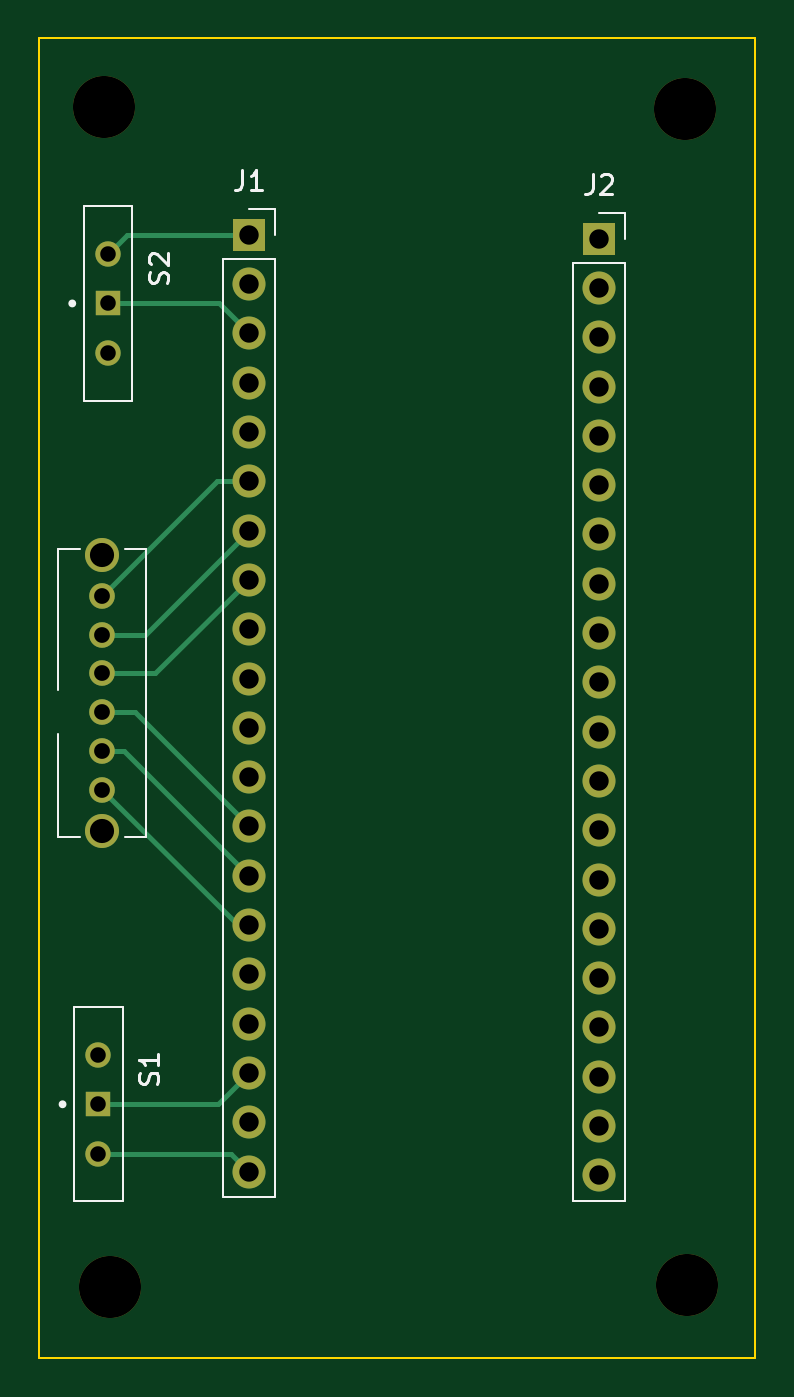
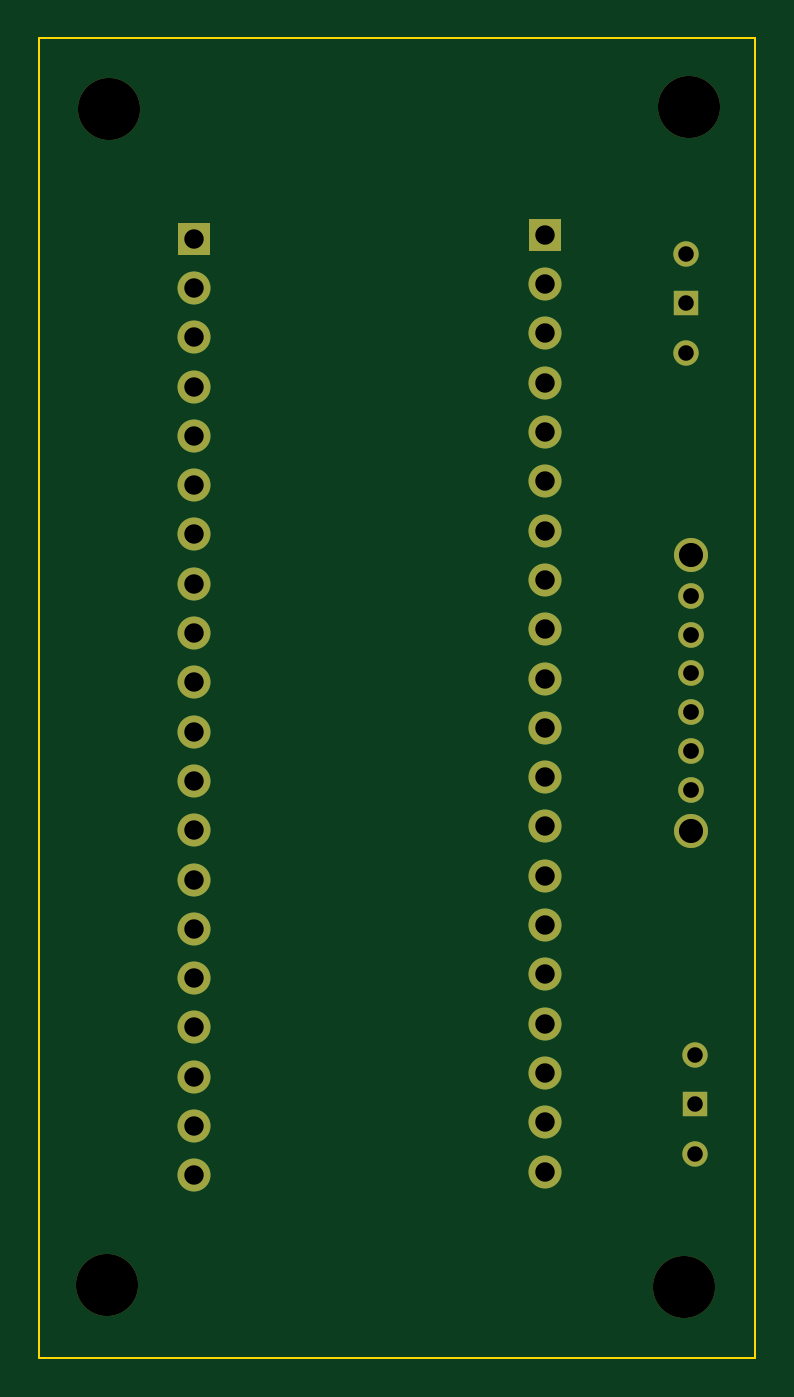
Circuit board: 11 layer files. Board 36.9 x 68.0 mm.
- bottom_copper: pico-ducky-B_Cu.gbr (4762 bytes)
- bottom_mask: pico-ducky-B_Mask.gbr (2397 bytes)
- paste: pico-ducky-B_Paste.gbr (511 bytes)
- bottom_silk: pico-ducky-B_Silkscreen.gbr (512 bytes)
- outline: pico-ducky-Edge_Cuts.gbr (745 bytes)
- top_copper: pico-ducky-F_Cu.gbr (6056 bytes)
- top_mask: pico-ducky-F_Mask.gbr (2397 bytes)
- paste: pico-ducky-F_Paste.gbr (511 bytes)
- top_silk: pico-ducky-F_Silkscreen.gbr (4441 bytes)
- drill: pico-ducky-NPTH.drl (462 bytes)
- drill: pico-ducky-PTH.drl (1436 bytes)

=== bottom_copper: pico-ducky-B_Cu.gbr ===
%TF.GenerationSoftware,KiCad,Pcbnew,6.0.1-79c1e3a40b~116~ubuntu20.04.1*%
%TF.CreationDate,2022-02-10T07:45:31-06:00*%
%TF.ProjectId,pico-ducky,7069636f-2d64-4756-936b-792e6b696361,rev?*%
%TF.SameCoordinates,Original*%
%TF.FileFunction,Copper,L2,Bot*%
%TF.FilePolarity,Positive*%
%FSLAX46Y46*%
G04 Gerber Fmt 4.6, Leading zero omitted, Abs format (unit mm)*
G04 Created by KiCad (PCBNEW 6.0.1-79c1e3a40b~116~ubuntu20.04.1) date 2022-02-10 07:45:31*
%MOMM*%
%LPD*%
G01*
G04 APERTURE LIST*
%TA.AperFunction,ComponentPad*%
%ADD10C,1.320800*%
%TD*%
%TA.AperFunction,ComponentPad*%
%ADD11C,1.752600*%
%TD*%
%TA.AperFunction,ComponentPad*%
%ADD12R,1.700000X1.700000*%
%TD*%
%TA.AperFunction,ComponentPad*%
%ADD13O,1.700000X1.700000*%
%TD*%
%TA.AperFunction,ComponentPad*%
%ADD14R,1.308000X1.308000*%
%TD*%
%TA.AperFunction,ComponentPad*%
%ADD15C,1.308000*%
%TD*%
G04 APERTURE END LIST*
D10*
%TO.P,SW3,1,1*%
%TO.N,Net-(J1-Pad6)*%
X105400000Y-71800000D03*
%TO.P,SW3,2,2*%
%TO.N,Net-(J1-Pad7)*%
X105400000Y-73800001D03*
%TO.P,SW3,3,3*%
%TO.N,Net-(J1-Pad8)*%
X105400000Y-75800000D03*
%TO.P,SW3,4,4*%
%TO.N,Net-(J1-Pad13)*%
X105400000Y-77800001D03*
%TO.P,SW3,5,5*%
%TO.N,Net-(J1-Pad14)*%
X105400000Y-79799999D03*
%TO.P,SW3,6,6*%
%TO.N,Net-(J1-Pad15)*%
X105400000Y-81800000D03*
D11*
%TO.P,SW3,7*%
%TO.N,N/C*%
X105400000Y-69700000D03*
%TO.P,SW3,8*%
X105400000Y-83900000D03*
%TD*%
D12*
%TO.P,J2,1,Pin_1*%
%TO.N,unconnected-(J2-Pad1)*%
X131000000Y-53400000D03*
D13*
%TO.P,J2,2,Pin_2*%
%TO.N,unconnected-(J2-Pad2)*%
X131000000Y-55940000D03*
%TO.P,J2,3,Pin_3*%
%TO.N,unconnected-(J2-Pad3)*%
X131000000Y-58480000D03*
%TO.P,J2,4,Pin_4*%
%TO.N,unconnected-(J2-Pad4)*%
X131000000Y-61020000D03*
%TO.P,J2,5,Pin_5*%
%TO.N,unconnected-(J2-Pad5)*%
X131000000Y-63560000D03*
%TO.P,J2,6,Pin_6*%
%TO.N,unconnected-(J2-Pad6)*%
X131000000Y-66100000D03*
%TO.P,J2,7,Pin_7*%
%TO.N,unconnected-(J2-Pad7)*%
X131000000Y-68640000D03*
%TO.P,J2,8,Pin_8*%
%TO.N,unconnected-(J2-Pad8)*%
X131000000Y-71180000D03*
%TO.P,J2,9,Pin_9*%
%TO.N,unconnected-(J2-Pad9)*%
X131000000Y-73720000D03*
%TO.P,J2,10,Pin_10*%
%TO.N,unconnected-(J2-Pad10)*%
X131000000Y-76260000D03*
%TO.P,J2,11,Pin_11*%
%TO.N,unconnected-(J2-Pad11)*%
X131000000Y-78800000D03*
%TO.P,J2,12,Pin_12*%
%TO.N,unconnected-(J2-Pad12)*%
X131000000Y-81340000D03*
%TO.P,J2,13,Pin_13*%
%TO.N,unconnected-(J2-Pad13)*%
X131000000Y-83880000D03*
%TO.P,J2,14,Pin_14*%
%TO.N,unconnected-(J2-Pad14)*%
X131000000Y-86420000D03*
%TO.P,J2,15,Pin_15*%
%TO.N,unconnected-(J2-Pad15)*%
X131000000Y-88960000D03*
%TO.P,J2,16,Pin_16*%
%TO.N,unconnected-(J2-Pad16)*%
X131000000Y-91500000D03*
%TO.P,J2,17,Pin_17*%
%TO.N,unconnected-(J2-Pad17)*%
X131000000Y-94040000D03*
%TO.P,J2,18,Pin_18*%
%TO.N,unconnected-(J2-Pad18)*%
X131000000Y-96580000D03*
%TO.P,J2,19,Pin_19*%
%TO.N,unconnected-(J2-Pad19)*%
X131000000Y-99120000D03*
%TO.P,J2,20,Pin_20*%
%TO.N,unconnected-(J2-Pad20)*%
X131000000Y-101660000D03*
%TD*%
D14*
%TO.P,S1,1*%
%TO.N,Net-(J1-Pad18)*%
X105200000Y-98000000D03*
D15*
%TO.P,S1,2*%
%TO.N,unconnected-(S1-Pad2)*%
X105200000Y-95460000D03*
%TO.P,S1,3*%
%TO.N,Net-(J1-Pad20)*%
X105200000Y-100540000D03*
%TD*%
D12*
%TO.P,J1,1,Pin_1*%
%TO.N,Net-(J1-Pad1)*%
X112950000Y-53205000D03*
D13*
%TO.P,J1,2,Pin_2*%
%TO.N,unconnected-(J1-Pad2)*%
X112950000Y-55745000D03*
%TO.P,J1,3,Pin_3*%
%TO.N,Net-(J1-Pad3)*%
X112950000Y-58285000D03*
%TO.P,J1,4,Pin_4*%
%TO.N,unconnected-(J1-Pad4)*%
X112950000Y-60825000D03*
%TO.P,J1,5,Pin_5*%
%TO.N,unconnected-(J1-Pad5)*%
X112950000Y-63365000D03*
%TO.P,J1,6,Pin_6*%
%TO.N,Net-(J1-Pad6)*%
X112950000Y-65905000D03*
%TO.P,J1,7,Pin_7*%
%TO.N,Net-(J1-Pad7)*%
X112950000Y-68445000D03*
%TO.P,J1,8,Pin_8*%
%TO.N,Net-(J1-Pad8)*%
X112950000Y-70985000D03*
%TO.P,J1,9,Pin_9*%
%TO.N,unconnected-(J1-Pad9)*%
X112950000Y-73525000D03*
%TO.P,J1,10,Pin_10*%
%TO.N,unconnected-(J1-Pad10)*%
X112950000Y-76065000D03*
%TO.P,J1,11,Pin_11*%
%TO.N,unconnected-(J1-Pad11)*%
X112950000Y-78605000D03*
%TO.P,J1,12,Pin_12*%
%TO.N,unconnected-(J1-Pad12)*%
X112950000Y-81145000D03*
%TO.P,J1,13,Pin_13*%
%TO.N,Net-(J1-Pad13)*%
X112950000Y-83685000D03*
%TO.P,J1,14,Pin_14*%
%TO.N,Net-(J1-Pad14)*%
X112950000Y-86225000D03*
%TO.P,J1,15,Pin_15*%
%TO.N,Net-(J1-Pad15)*%
X112950000Y-88765000D03*
%TO.P,J1,16,Pin_16*%
%TO.N,unconnected-(J1-Pad16)*%
X112950000Y-91305000D03*
%TO.P,J1,17,Pin_17*%
%TO.N,unconnected-(J1-Pad17)*%
X112950000Y-93845000D03*
%TO.P,J1,18,Pin_18*%
%TO.N,Net-(J1-Pad18)*%
X112950000Y-96385000D03*
%TO.P,J1,19,Pin_19*%
%TO.N,unconnected-(J1-Pad19)*%
X112950000Y-98925000D03*
%TO.P,J1,20,Pin_20*%
%TO.N,Net-(J1-Pad20)*%
X112950000Y-101465000D03*
%TD*%
D14*
%TO.P,S2,1*%
%TO.N,Net-(J1-Pad3)*%
X105700000Y-56740000D03*
D15*
%TO.P,S2,2*%
%TO.N,Net-(J1-Pad1)*%
X105700000Y-54200000D03*
%TO.P,S2,3*%
%TO.N,unconnected-(S2-Pad3)*%
X105700000Y-59280000D03*
%TD*%
M02*

=== bottom_mask: pico-ducky-B_Mask.gbr ===
%TF.GenerationSoftware,KiCad,Pcbnew,6.0.1-79c1e3a40b~116~ubuntu20.04.1*%
%TF.CreationDate,2022-02-10T07:45:33-06:00*%
%TF.ProjectId,pico-ducky,7069636f-2d64-4756-936b-792e6b696361,rev?*%
%TF.SameCoordinates,Original*%
%TF.FileFunction,Soldermask,Bot*%
%TF.FilePolarity,Negative*%
%FSLAX46Y46*%
G04 Gerber Fmt 4.6, Leading zero omitted, Abs format (unit mm)*
G04 Created by KiCad (PCBNEW 6.0.1-79c1e3a40b~116~ubuntu20.04.1) date 2022-02-10 07:45:33*
%MOMM*%
%LPD*%
G01*
G04 APERTURE LIST*
%ADD10C,1.320800*%
%ADD11C,1.752600*%
%ADD12R,1.700000X1.700000*%
%ADD13O,1.700000X1.700000*%
%ADD14R,1.308000X1.308000*%
%ADD15C,1.308000*%
%ADD16C,3.200000*%
G04 APERTURE END LIST*
D10*
%TO.C,SW3*%
X105400000Y-71800000D03*
X105400000Y-73800001D03*
X105400000Y-75800000D03*
X105400000Y-77800001D03*
X105400000Y-79799999D03*
X105400000Y-81800000D03*
D11*
X105400000Y-69700000D03*
X105400000Y-83900000D03*
%TD*%
D12*
%TO.C,J2*%
X131000000Y-53400000D03*
D13*
X131000000Y-55940000D03*
X131000000Y-58480000D03*
X131000000Y-61020000D03*
X131000000Y-63560000D03*
X131000000Y-66100000D03*
X131000000Y-68640000D03*
X131000000Y-71180000D03*
X131000000Y-73720000D03*
X131000000Y-76260000D03*
X131000000Y-78800000D03*
X131000000Y-81340000D03*
X131000000Y-83880000D03*
X131000000Y-86420000D03*
X131000000Y-88960000D03*
X131000000Y-91500000D03*
X131000000Y-94040000D03*
X131000000Y-96580000D03*
X131000000Y-99120000D03*
X131000000Y-101660000D03*
%TD*%
D14*
%TO.C,S1*%
X105200000Y-98000000D03*
D15*
X105200000Y-95460000D03*
X105200000Y-100540000D03*
%TD*%
D16*
%TO.C,REF\u002A\u002A*%
X105500000Y-46600000D03*
%TD*%
D12*
%TO.C,J1*%
X112950000Y-53205000D03*
D13*
X112950000Y-55745000D03*
X112950000Y-58285000D03*
X112950000Y-60825000D03*
X112950000Y-63365000D03*
X112950000Y-65905000D03*
X112950000Y-68445000D03*
X112950000Y-70985000D03*
X112950000Y-73525000D03*
X112950000Y-76065000D03*
X112950000Y-78605000D03*
X112950000Y-81145000D03*
X112950000Y-83685000D03*
X112950000Y-86225000D03*
X112950000Y-88765000D03*
X112950000Y-91305000D03*
X112950000Y-93845000D03*
X112950000Y-96385000D03*
X112950000Y-98925000D03*
X112950000Y-101465000D03*
%TD*%
D14*
%TO.C,S2*%
X105700000Y-56740000D03*
D15*
X105700000Y-54200000D03*
X105700000Y-59280000D03*
%TD*%
D16*
%TO.C,REF\u002A\u002A*%
X135400000Y-46700000D03*
%TD*%
%TO.C,REF\u002A\u002A*%
X135500000Y-107300000D03*
%TD*%
%TO.C,REF\u002A\u002A*%
X105800000Y-107400000D03*
%TD*%
M02*

=== paste: pico-ducky-B_Paste.gbr ===
%TF.GenerationSoftware,KiCad,Pcbnew,6.0.1-79c1e3a40b~116~ubuntu20.04.1*%
%TF.CreationDate,2022-02-10T07:45:32-06:00*%
%TF.ProjectId,pico-ducky,7069636f-2d64-4756-936b-792e6b696361,rev?*%
%TF.SameCoordinates,Original*%
%TF.FileFunction,Paste,Bot*%
%TF.FilePolarity,Positive*%
%FSLAX46Y46*%
G04 Gerber Fmt 4.6, Leading zero omitted, Abs format (unit mm)*
G04 Created by KiCad (PCBNEW 6.0.1-79c1e3a40b~116~ubuntu20.04.1) date 2022-02-10 07:45:32*
%MOMM*%
%LPD*%
G01*
G04 APERTURE LIST*
G04 APERTURE END LIST*
M02*

=== bottom_silk: pico-ducky-B_Silkscreen.gbr ===
%TF.GenerationSoftware,KiCad,Pcbnew,6.0.1-79c1e3a40b~116~ubuntu20.04.1*%
%TF.CreationDate,2022-02-10T07:45:32-06:00*%
%TF.ProjectId,pico-ducky,7069636f-2d64-4756-936b-792e6b696361,rev?*%
%TF.SameCoordinates,Original*%
%TF.FileFunction,Legend,Bot*%
%TF.FilePolarity,Positive*%
%FSLAX46Y46*%
G04 Gerber Fmt 4.6, Leading zero omitted, Abs format (unit mm)*
G04 Created by KiCad (PCBNEW 6.0.1-79c1e3a40b~116~ubuntu20.04.1) date 2022-02-10 07:45:32*
%MOMM*%
%LPD*%
G01*
G04 APERTURE LIST*
G04 APERTURE END LIST*
M02*

=== outline: pico-ducky-Edge_Cuts.gbr ===
%TF.GenerationSoftware,KiCad,Pcbnew,6.0.1-79c1e3a40b~116~ubuntu20.04.1*%
%TF.CreationDate,2022-02-10T07:45:33-06:00*%
%TF.ProjectId,pico-ducky,7069636f-2d64-4756-936b-792e6b696361,rev?*%
%TF.SameCoordinates,Original*%
%TF.FileFunction,Profile,NP*%
%FSLAX46Y46*%
G04 Gerber Fmt 4.6, Leading zero omitted, Abs format (unit mm)*
G04 Created by KiCad (PCBNEW 6.0.1-79c1e3a40b~116~ubuntu20.04.1) date 2022-02-10 07:45:33*
%MOMM*%
%LPD*%
G01*
G04 APERTURE LIST*
%TA.AperFunction,Profile*%
%ADD10C,0.100000*%
%TD*%
G04 APERTURE END LIST*
D10*
X102120000Y-43060000D02*
X139030000Y-43060000D01*
X139030000Y-43060000D02*
X139030000Y-111080000D01*
X139030000Y-111080000D02*
X102120000Y-111080000D01*
X102120000Y-111080000D02*
X102120000Y-43060000D01*
M02*

=== top_copper: pico-ducky-F_Cu.gbr (6056 bytes, source omitted) ===
=== top_mask: pico-ducky-F_Mask.gbr ===
%TF.GenerationSoftware,KiCad,Pcbnew,6.0.1-79c1e3a40b~116~ubuntu20.04.1*%
%TF.CreationDate,2022-02-10T07:45:33-06:00*%
%TF.ProjectId,pico-ducky,7069636f-2d64-4756-936b-792e6b696361,rev?*%
%TF.SameCoordinates,Original*%
%TF.FileFunction,Soldermask,Top*%
%TF.FilePolarity,Negative*%
%FSLAX46Y46*%
G04 Gerber Fmt 4.6, Leading zero omitted, Abs format (unit mm)*
G04 Created by KiCad (PCBNEW 6.0.1-79c1e3a40b~116~ubuntu20.04.1) date 2022-02-10 07:45:33*
%MOMM*%
%LPD*%
G01*
G04 APERTURE LIST*
%ADD10C,1.320800*%
%ADD11C,1.752600*%
%ADD12R,1.700000X1.700000*%
%ADD13O,1.700000X1.700000*%
%ADD14R,1.308000X1.308000*%
%ADD15C,1.308000*%
%ADD16C,3.200000*%
G04 APERTURE END LIST*
D10*
%TO.C,SW3*%
X105400000Y-71800000D03*
X105400000Y-73800001D03*
X105400000Y-75800000D03*
X105400000Y-77800001D03*
X105400000Y-79799999D03*
X105400000Y-81800000D03*
D11*
X105400000Y-69700000D03*
X105400000Y-83900000D03*
%TD*%
D12*
%TO.C,J2*%
X131000000Y-53400000D03*
D13*
X131000000Y-55940000D03*
X131000000Y-58480000D03*
X131000000Y-61020000D03*
X131000000Y-63560000D03*
X131000000Y-66100000D03*
X131000000Y-68640000D03*
X131000000Y-71180000D03*
X131000000Y-73720000D03*
X131000000Y-76260000D03*
X131000000Y-78800000D03*
X131000000Y-81340000D03*
X131000000Y-83880000D03*
X131000000Y-86420000D03*
X131000000Y-88960000D03*
X131000000Y-91500000D03*
X131000000Y-94040000D03*
X131000000Y-96580000D03*
X131000000Y-99120000D03*
X131000000Y-101660000D03*
%TD*%
D14*
%TO.C,S1*%
X105200000Y-98000000D03*
D15*
X105200000Y-95460000D03*
X105200000Y-100540000D03*
%TD*%
D16*
%TO.C,REF\u002A\u002A*%
X105500000Y-46600000D03*
%TD*%
D12*
%TO.C,J1*%
X112950000Y-53205000D03*
D13*
X112950000Y-55745000D03*
X112950000Y-58285000D03*
X112950000Y-60825000D03*
X112950000Y-63365000D03*
X112950000Y-65905000D03*
X112950000Y-68445000D03*
X112950000Y-70985000D03*
X112950000Y-73525000D03*
X112950000Y-76065000D03*
X112950000Y-78605000D03*
X112950000Y-81145000D03*
X112950000Y-83685000D03*
X112950000Y-86225000D03*
X112950000Y-88765000D03*
X112950000Y-91305000D03*
X112950000Y-93845000D03*
X112950000Y-96385000D03*
X112950000Y-98925000D03*
X112950000Y-101465000D03*
%TD*%
D14*
%TO.C,S2*%
X105700000Y-56740000D03*
D15*
X105700000Y-54200000D03*
X105700000Y-59280000D03*
%TD*%
D16*
%TO.C,REF\u002A\u002A*%
X135400000Y-46700000D03*
%TD*%
%TO.C,REF\u002A\u002A*%
X135500000Y-107300000D03*
%TD*%
%TO.C,REF\u002A\u002A*%
X105800000Y-107400000D03*
%TD*%
M02*

=== paste: pico-ducky-F_Paste.gbr ===
%TF.GenerationSoftware,KiCad,Pcbnew,6.0.1-79c1e3a40b~116~ubuntu20.04.1*%
%TF.CreationDate,2022-02-10T07:45:31-06:00*%
%TF.ProjectId,pico-ducky,7069636f-2d64-4756-936b-792e6b696361,rev?*%
%TF.SameCoordinates,Original*%
%TF.FileFunction,Paste,Top*%
%TF.FilePolarity,Positive*%
%FSLAX46Y46*%
G04 Gerber Fmt 4.6, Leading zero omitted, Abs format (unit mm)*
G04 Created by KiCad (PCBNEW 6.0.1-79c1e3a40b~116~ubuntu20.04.1) date 2022-02-10 07:45:31*
%MOMM*%
%LPD*%
G01*
G04 APERTURE LIST*
G04 APERTURE END LIST*
M02*

=== top_silk: pico-ducky-F_Silkscreen.gbr ===
%TF.GenerationSoftware,KiCad,Pcbnew,6.0.1-79c1e3a40b~116~ubuntu20.04.1*%
%TF.CreationDate,2022-02-10T07:45:32-06:00*%
%TF.ProjectId,pico-ducky,7069636f-2d64-4756-936b-792e6b696361,rev?*%
%TF.SameCoordinates,Original*%
%TF.FileFunction,Legend,Top*%
%TF.FilePolarity,Positive*%
%FSLAX46Y46*%
G04 Gerber Fmt 4.6, Leading zero omitted, Abs format (unit mm)*
G04 Created by KiCad (PCBNEW 6.0.1-79c1e3a40b~116~ubuntu20.04.1) date 2022-02-10 07:45:32*
%MOMM*%
%LPD*%
G01*
G04 APERTURE LIST*
%ADD10C,0.150000*%
%ADD11C,0.120000*%
%ADD12C,0.127000*%
%ADD13C,0.200000*%
G04 APERTURE END LIST*
D10*
%TO.C,J2*%
X130666666Y-50082380D02*
X130666666Y-50796666D01*
X130619047Y-50939523D01*
X130523809Y-51034761D01*
X130380952Y-51082380D01*
X130285714Y-51082380D01*
X131095238Y-50177619D02*
X131142857Y-50130000D01*
X131238095Y-50082380D01*
X131476190Y-50082380D01*
X131571428Y-50130000D01*
X131619047Y-50177619D01*
X131666666Y-50272857D01*
X131666666Y-50368095D01*
X131619047Y-50510952D01*
X131047619Y-51082380D01*
X131666666Y-51082380D01*
%TO.C,S1*%
X108239761Y-96936904D02*
X108287380Y-96794047D01*
X108287380Y-96555952D01*
X108239761Y-96460714D01*
X108192142Y-96413095D01*
X108096904Y-96365476D01*
X108001666Y-96365476D01*
X107906428Y-96413095D01*
X107858809Y-96460714D01*
X107811190Y-96555952D01*
X107763571Y-96746428D01*
X107715952Y-96841666D01*
X107668333Y-96889285D01*
X107573095Y-96936904D01*
X107477857Y-96936904D01*
X107382619Y-96889285D01*
X107335000Y-96841666D01*
X107287380Y-96746428D01*
X107287380Y-96508333D01*
X107335000Y-96365476D01*
X108287380Y-95413095D02*
X108287380Y-95984523D01*
X108287380Y-95698809D02*
X107287380Y-95698809D01*
X107430238Y-95794047D01*
X107525476Y-95889285D01*
X107573095Y-95984523D01*
%TO.C,J1*%
X112616666Y-49887380D02*
X112616666Y-50601666D01*
X112569047Y-50744523D01*
X112473809Y-50839761D01*
X112330952Y-50887380D01*
X112235714Y-50887380D01*
X113616666Y-50887380D02*
X113045238Y-50887380D01*
X113330952Y-50887380D02*
X113330952Y-49887380D01*
X113235714Y-50030238D01*
X113140476Y-50125476D01*
X113045238Y-50173095D01*
%TO.C,S2*%
X108739761Y-55676904D02*
X108787380Y-55534047D01*
X108787380Y-55295952D01*
X108739761Y-55200714D01*
X108692142Y-55153095D01*
X108596904Y-55105476D01*
X108501666Y-55105476D01*
X108406428Y-55153095D01*
X108358809Y-55200714D01*
X108311190Y-55295952D01*
X108263571Y-55486428D01*
X108215952Y-55581666D01*
X108168333Y-55629285D01*
X108073095Y-55676904D01*
X107977857Y-55676904D01*
X107882619Y-55629285D01*
X107835000Y-55581666D01*
X107787380Y-55486428D01*
X107787380Y-55248333D01*
X107835000Y-55105476D01*
X107882619Y-54724523D02*
X107835000Y-54676904D01*
X107787380Y-54581666D01*
X107787380Y-54343571D01*
X107835000Y-54248333D01*
X107882619Y-54200714D01*
X107977857Y-54153095D01*
X108073095Y-54153095D01*
X108215952Y-54200714D01*
X108787380Y-54772142D01*
X108787380Y-54153095D01*
D11*
%TO.C,SW3*%
X103126700Y-84229500D02*
X103126700Y-78933600D01*
X106563274Y-69370500D02*
X107673300Y-69370500D01*
X103126700Y-76673000D02*
X103126700Y-69370500D01*
X107673300Y-84229500D02*
X106563274Y-84229500D01*
X107673300Y-69370500D02*
X107673300Y-84229500D01*
X103126700Y-69370500D02*
X104236726Y-69370500D01*
X104236726Y-84229500D02*
X103126700Y-84229500D01*
%TO.C,J2*%
X132330000Y-54670000D02*
X132330000Y-102990000D01*
X129670000Y-102990000D02*
X132330000Y-102990000D01*
X129670000Y-54670000D02*
X132330000Y-54670000D01*
X132330000Y-52070000D02*
X132330000Y-53400000D01*
X129670000Y-54670000D02*
X129670000Y-102990000D01*
X131000000Y-52070000D02*
X132330000Y-52070000D01*
D12*
%TO.C,S1*%
X106450000Y-103000000D02*
X106450000Y-93000000D01*
X103950000Y-93000000D02*
X103950000Y-103000000D01*
X103950000Y-103000000D02*
X106450000Y-103000000D01*
X106450000Y-93000000D02*
X103950000Y-93000000D01*
D13*
X103450000Y-98000000D02*
G75*
G03*
X103450000Y-98000000I-100000J0D01*
G01*
D11*
%TO.C,J1*%
X111620000Y-102795000D02*
X114280000Y-102795000D01*
X111620000Y-54475000D02*
X114280000Y-54475000D01*
X114280000Y-51875000D02*
X114280000Y-53205000D01*
X112950000Y-51875000D02*
X114280000Y-51875000D01*
X111620000Y-54475000D02*
X111620000Y-102795000D01*
X114280000Y-54475000D02*
X114280000Y-102795000D01*
D12*
%TO.C,S2*%
X104450000Y-61740000D02*
X106950000Y-61740000D01*
X104450000Y-51740000D02*
X104450000Y-61740000D01*
X106950000Y-61740000D02*
X106950000Y-51740000D01*
X106950000Y-51740000D02*
X104450000Y-51740000D01*
D13*
X103950000Y-56740000D02*
G75*
G03*
X103950000Y-56740000I-100000J0D01*
G01*
%TD*%
M02*

=== drill: pico-ducky-NPTH.drl ===
M48
; DRILL file {KiCad 6.0.1-79c1e3a40b~116~ubuntu20.04.1} date Thu 10 Feb 2022 07:45:38 AM CST
; FORMAT={-:-/ absolute / inch / decimal}
; #@! TF.CreationDate,2022-02-10T07:45:38-06:00
; #@! TF.GenerationSoftware,Kicad,Pcbnew,6.0.1-79c1e3a40b~116~ubuntu20.04.1
; #@! TF.FileFunction,NonPlated,1,2,NPTH
FMAT,2
INCH
; #@! TA.AperFunction,NonPlated,NPTH,ComponentDrill
T1C0.1260
%
G90
G05
T1
X4.1535Y-1.8346
X4.1654Y-4.2283
X5.3307Y-1.8386
X5.3346Y-4.2244
T0
M30

=== drill: pico-ducky-PTH.drl ===
M48
; DRILL file {KiCad 6.0.1-79c1e3a40b~116~ubuntu20.04.1} date Thu 10 Feb 2022 07:45:38 AM CST
; FORMAT={-:-/ absolute / inch / decimal}
; #@! TF.CreationDate,2022-02-10T07:45:38-06:00
; #@! TF.GenerationSoftware,Kicad,Pcbnew,6.0.1-79c1e3a40b~116~ubuntu20.04.1
; #@! TF.FileFunction,Plated,1,2,PTH
FMAT,2
INCH
; #@! TA.AperFunction,Plated,PTH,ComponentDrill
T1C0.0315
; #@! TA.AperFunction,Plated,PTH,ComponentDrill
T2C0.0320
; #@! TA.AperFunction,Plated,PTH,ComponentDrill
T3C0.0394
; #@! TA.AperFunction,Plated,PTH,ComponentDrill
T4C0.0490
%
G90
G05
T1
X4.1417Y-3.7583
X4.1417Y-3.8583
X4.1417Y-3.9583
X4.1614Y-2.1339
X4.1614Y-2.2339
X4.1614Y-2.3339
T2
X4.1496Y-2.8268
X4.1496Y-2.9055
X4.1496Y-2.9843
X4.1496Y-3.063
X4.1496Y-3.1417
X4.1496Y-3.2205
T3
X4.4469Y-2.0947
X4.4469Y-2.1947
X4.4469Y-2.2947
X4.4469Y-2.3947
X4.4469Y-2.4947
X4.4469Y-2.5947
X4.4469Y-2.6947
X4.4469Y-2.7947
X4.4469Y-2.8947
X4.4469Y-2.9947
X4.4469Y-3.0947
X4.4469Y-3.1947
X4.4469Y-3.2947
X4.4469Y-3.3947
X4.4469Y-3.4947
X4.4469Y-3.5947
X4.4469Y-3.6947
X4.4469Y-3.7947
X4.4469Y-3.8947
X4.4469Y-3.9947
X5.1575Y-2.1024
X5.1575Y-2.2024
X5.1575Y-2.3024
X5.1575Y-2.4024
X5.1575Y-2.5024
X5.1575Y-2.6024
X5.1575Y-2.7024
X5.1575Y-2.8024
X5.1575Y-2.9024
X5.1575Y-3.0024
X5.1575Y-3.1024
X5.1575Y-3.2024
X5.1575Y-3.3024
X5.1575Y-3.4024
X5.1575Y-3.5024
X5.1575Y-3.6024
X5.1575Y-3.7024
X5.1575Y-3.8024
X5.1575Y-3.9024
X5.1575Y-4.0024
T4
X4.1496Y-2.7441
X4.1496Y-3.3031
T0
M30

